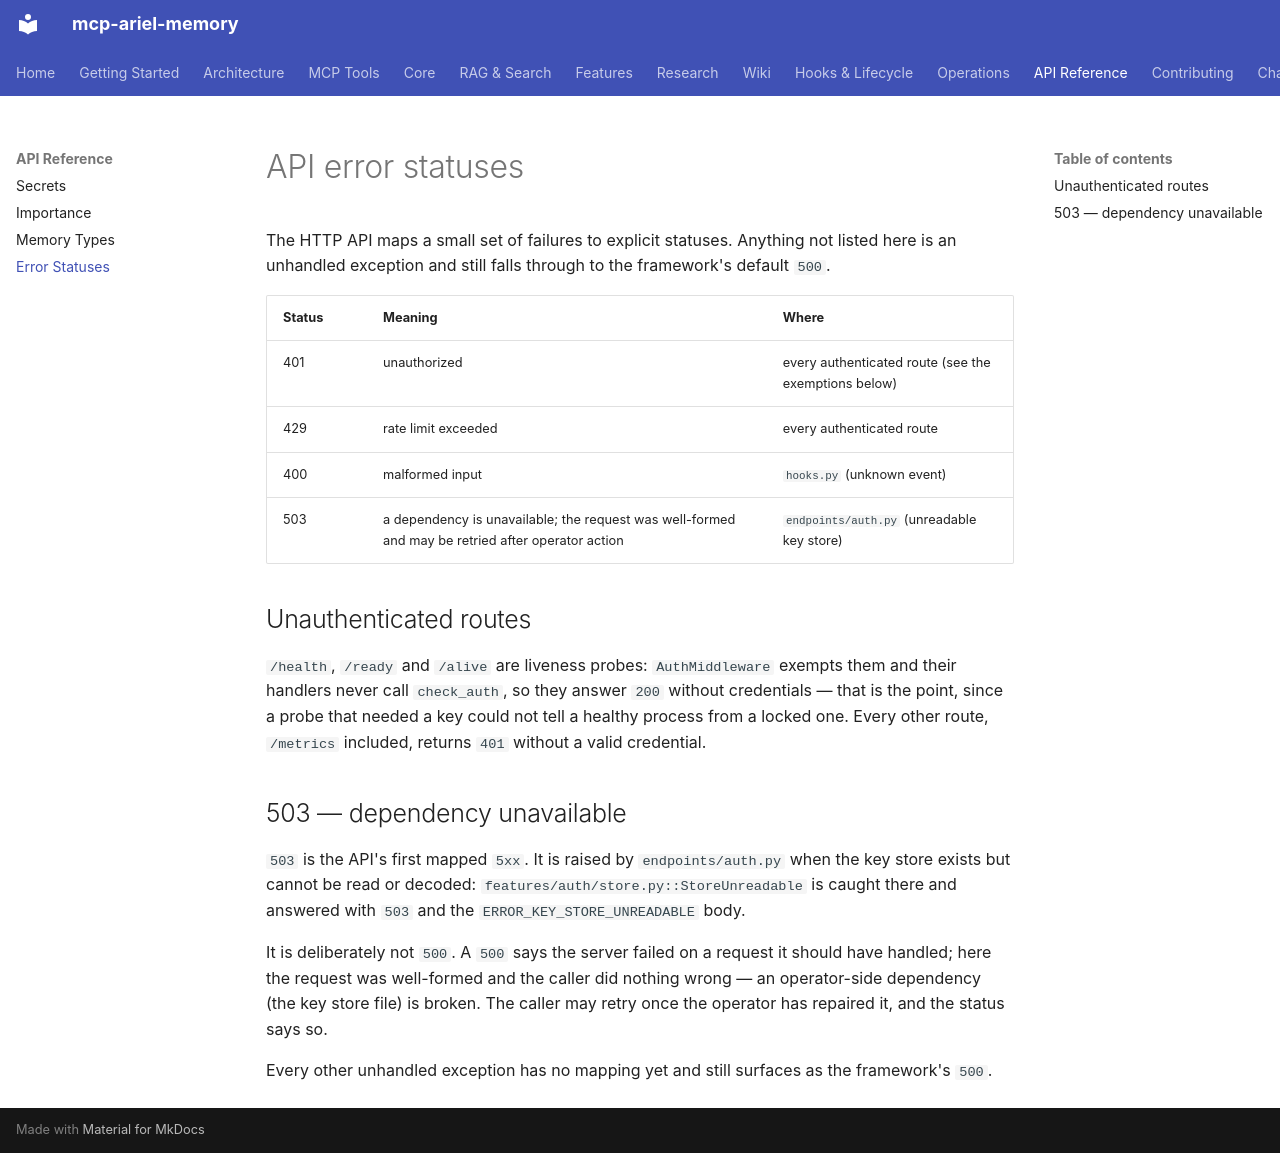

repository: Cipher208/a-memory · page: api/errors/index.html · generator: mkdocs

# API error statuses

The HTTP API maps a small set of failures to explicit statuses. Anything not
listed here is an unhandled exception and still falls through to the
framework's default `500`.

| Status | Meaning | Where |
|---|---|---|
| 401 | unauthorized | every authenticated route (see the exemptions below) |
| 429 | rate limit exceeded | every authenticated route |
| 400 | malformed input | `hooks.py` (unknown event) |
| 503 | a dependency is unavailable; the request was well-formed and may be retried after operator action | `endpoints/auth.py` (unreadable key store) |

## Unauthenticated routes

`/health`, `/ready` and `/alive` are liveness probes: `AuthMiddleware` exempts
them and their handlers never call `check_auth`, so they answer `200` without
credentials — that is the point, since a probe that needed a key could not tell
a healthy process from a locked one. Every other route, `/metrics` included,
returns `401` without a valid credential.

## 503 — dependency unavailable

`503` is the API's first mapped `5xx`. It is raised by `endpoints/auth.py` when
the key store exists but cannot be read or decoded:
`features/auth/store.py::StoreUnreadable` is caught there and answered with
`503` and the `ERROR_KEY_STORE_UNREADABLE` body.

It is deliberately not `500`. A `500` says the server failed on a request it
should have handled; here the request was well-formed and the caller did
nothing wrong — an operator-side dependency (the key store file) is broken.
The caller may retry once the operator has repaired it, and the status says so.

Every other unhandled exception has no mapping yet and still surfaces as the
framework's `500`.
